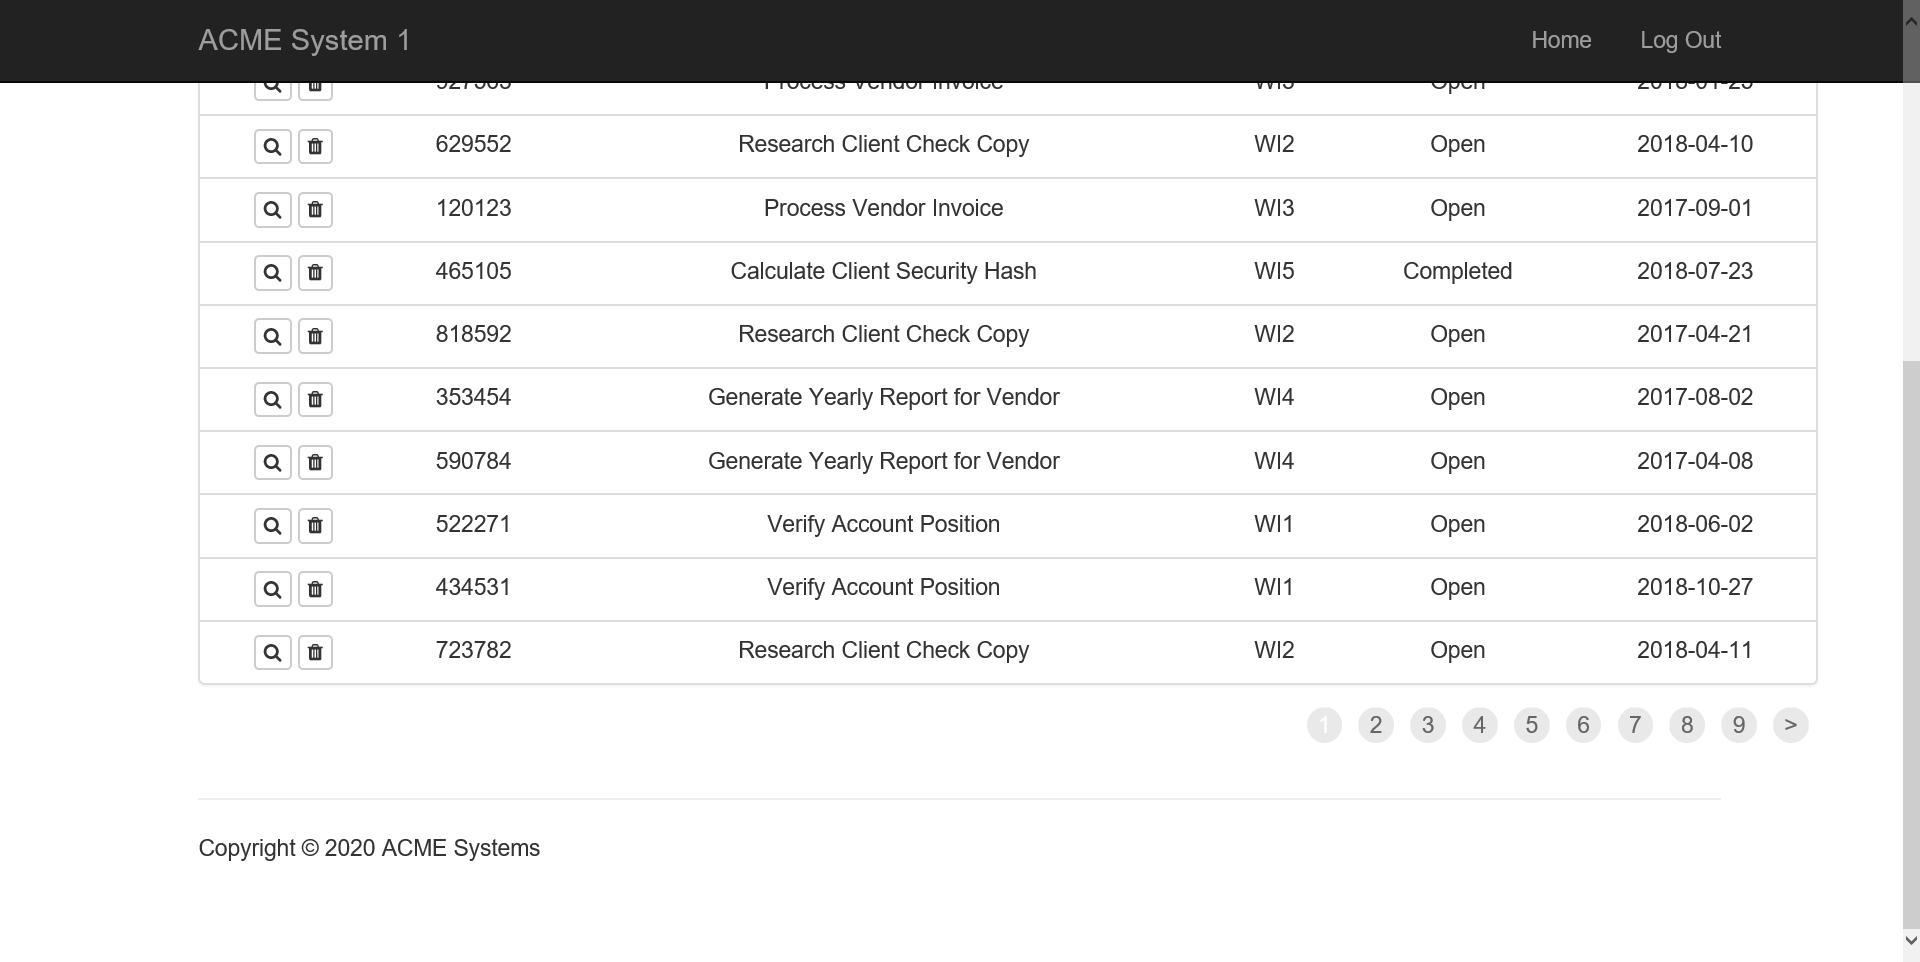
Task: Assignment#2
Workflow: Process

Step 1: Attach Browser 'ACMESyste Page' in window 'ACME System 1 - Work Items'
